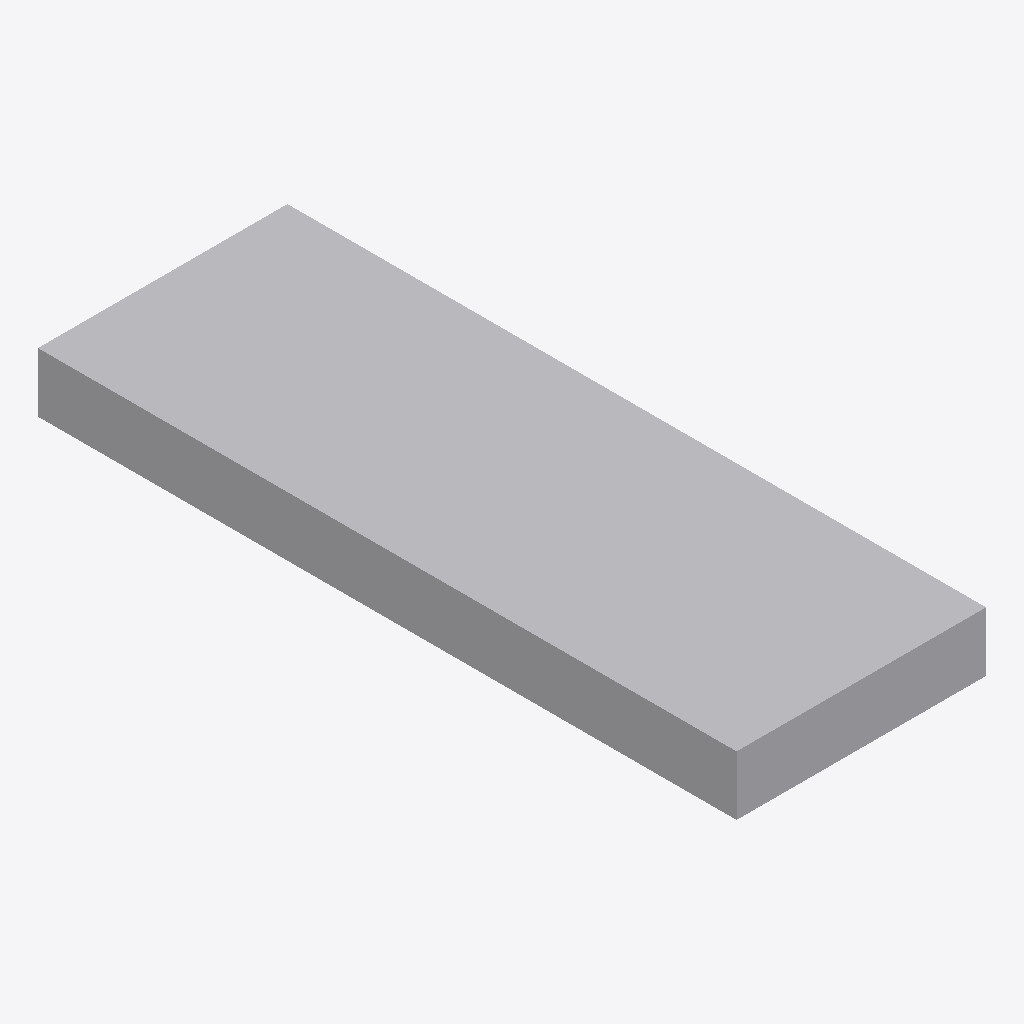
Isometric view of an IFC building model (IFC-SPF (STEP), schema IFC4, length unit millimetre), seen from the south-west, elements coloured by IFC class: 1 other element (light grey).
Extent 0.6 m × 1.8 m × 0.1 m (x, y, z). Elements (1): 1 IfcDuctSegment.

HEADER;
FILE_DESCRIPTION(('GeoIFCNet file'),'');
FILE_NAME('','1995-11-18T09:00:00',('YaMiSo'),('XUT_BIM606'),'ifcopenshell 0.7.0','','None');
FILE_SCHEMA(('IFC4'));
ENDSEC;
DATA;
#1=IFCPROJECT('1duBeqk9n9_90t2_371wXO',$,'My Project',$,$,$,$,(#65),#45);
#84=IFCSITE('1LeEnegNT3P9kg5_FN_y96',#83,'My Site',$,$,$,$,$,$,$,$,$,$,$);
#82=IFCDUCTSEGMENT('0cjp87eEXEi8PZnv5OOEcf',#51,$,$,$,#93,#81,$,$);
ENDSEC;
